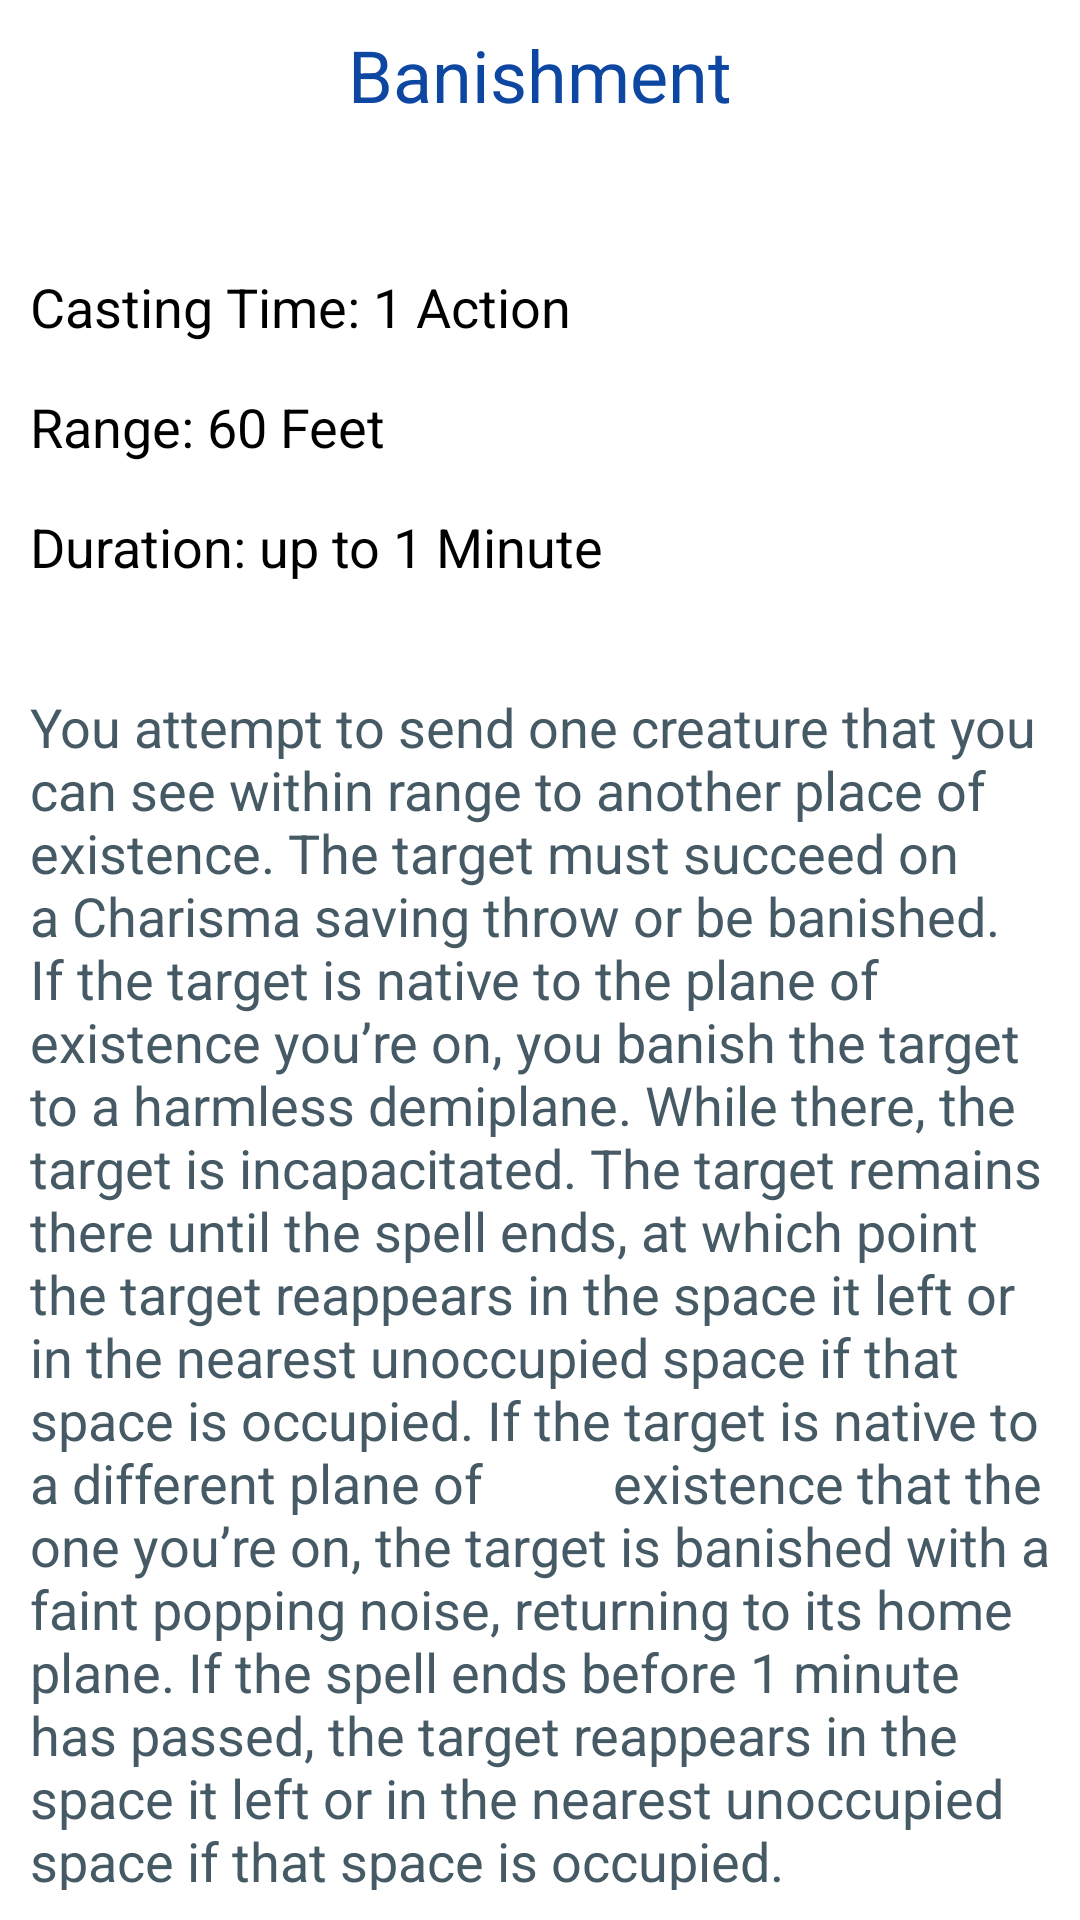

Reconstruct the res/layout file that produces this screen, plus the resources it refers to.
<!-- AndroidManifest.xml: application theme Theme.DnDSpellbook -->
<!-- res/layout/activity_banishment.xml -->
<?xml version="1.0" encoding="utf-8"?>
<FrameLayout xmlns:android="http://schemas.android.com/apk/res/android"
    android:layout_width="match_parent"
    android:layout_height="match_parent">

    <androidx.appcompat.widget.AppCompatTextView
        android:layout_width="match_parent"
        android:layout_height="50dp"
        android:gravity="center"
        android:text="Banishment"
        android:textColor="#0d47a1"
        android:textSize="24sp" />

    <androidx.appcompat.widget.AppCompatTextView
        android:layout_width="wrap_content"
        android:layout_height="50dp"
        android:layout_marginTop="90dp"
        android:layout_marginLeft="10dp"
        android:text="Casting Time: 1 Action"
        android:textSize="18sp"
        android:textColor="@color/black"/>

    <androidx.appcompat.widget.AppCompatTextView
        android:layout_width="wrap_content"
        android:layout_height="50dp"
        android:layout_marginTop="130dp"
        android:layout_marginLeft="10dp"
        android:text="Range: 60 Feet"
        android:textSize="18sp"
        android:textColor="@color/black"/>

    <androidx.appcompat.widget.AppCompatTextView
        android:layout_width="wrap_content"
        android:layout_height="50dp"
        android:layout_marginTop="170dp"
        android:layout_marginLeft="10dp"
        android:text="Duration: up to 1 Minute"
        android:textSize="18sp"
        android:textColor="@color/black"/>



    <androidx.appcompat.widget.AppCompatTextView
        android:layout_width="match_parent"
        android:layout_height="400dp"
        android:layout_gravity="bottom"
        android:layout_marginLeft="10dp"
        android:layout_marginRight="10dp"
        android:layout_marginBottom="10dp"
        android:textSize="18sp"
        android:textColor="#455a64"
        android:text="You attempt to send one creature that you can see within range to another place of existence. The target must succeed on a Charisma saving throw or be banished. If the target is native to the plane of existence you’re on, you banish the target to a harmless demiplane. While there, the target is incapacitated. The target remains there until the spell ends, at which point the target reappears in the space it left or in the nearest unoccupied space if that space is occupied. If the target is native to a different plane of
         existence that the one you’re on, the target is banished with a faint popping noise, returning to its home plane. If the spell ends before 1 minute has passed, the target reappears in the space it left or in the nearest unoccupied space if that space is occupied. Otherwise, the target doesn’t return. " />

</FrameLayout>
<!-- resources referenced by this layout -->
<resources>
  <color name="black">#FF000000</color>
  <style name="Theme.DnDSpellbook" parent="Theme.MaterialComponents.DayNight.NoActionBar">
          
          <item name="colorPrimary">@color/purple_500</item>
          <item name="colorPrimaryVariant">@color/purple_700</item>
          <item name="colorOnPrimary">@color/white</item>
          
          <item name="colorSecondary">@color/teal_200</item>
          <item name="colorSecondaryVariant">@color/teal_700</item>
          <item name="colorOnSecondary">@color/black</item>
          
          <item name="android:statusBarColor" tools:targetApi="l">?attr/colorPrimaryVariant</item>
          
      </style>
  <color name="purple_500">#FF6200EE</color>
  <color name="purple_700">#FF3700B3</color>
  <color name="white">#FFFFFFFF</color>
  <color name="teal_200">#FF03DAC5</color>
  <color name="teal_700">#FF018786</color>
</resources>
